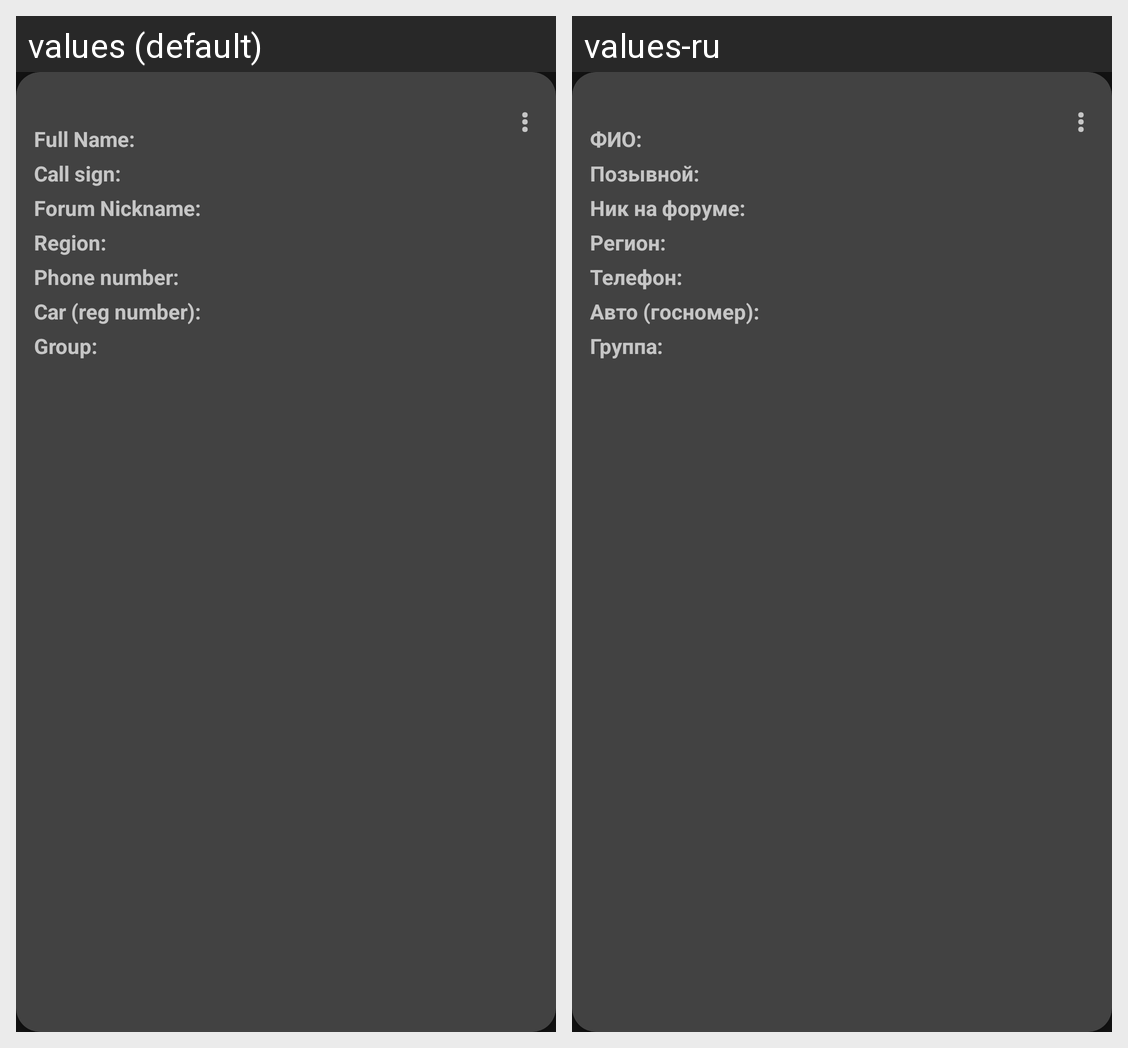

The Android screen above is rendered under two locales of the same app. Produce the string resources it draws, with the default and per-locale values.
Android screen res/layout/volunteer_item.xml rendered under 2 locales, left to right: values (default), values-ru. Device: Nexus 5 (rendered at 1080×1920; each locale shown at half size, 540×960, under a caption strip naming it); theme AppTheme.
Strings drawn on this screen, with the default value and each locale's value (text and hints the layout hard-codes, and strings that could not be matched under every locale, appear in the picture but are not listed):

three_dots_menu
  values: ⋮
  values-ru: ⋮  [not translated; the default value is used]

fullName
  values: Full Name:
  values-ru: ФИО:

call_sign
  values: Call sign:
  values-ru: Позывной:

forum_nickname
  values: Forum Nickname:
  values-ru: Ник на форуме:

region
  values: Region:
  values-ru: Регион:

phone_number
  values: Phone number:
  values-ru: Телефон:

info_about_car
  values: Car (reg number):
  values-ru: Авто (госномер):

label_group
  values: Group:
  values-ru: Группа:
